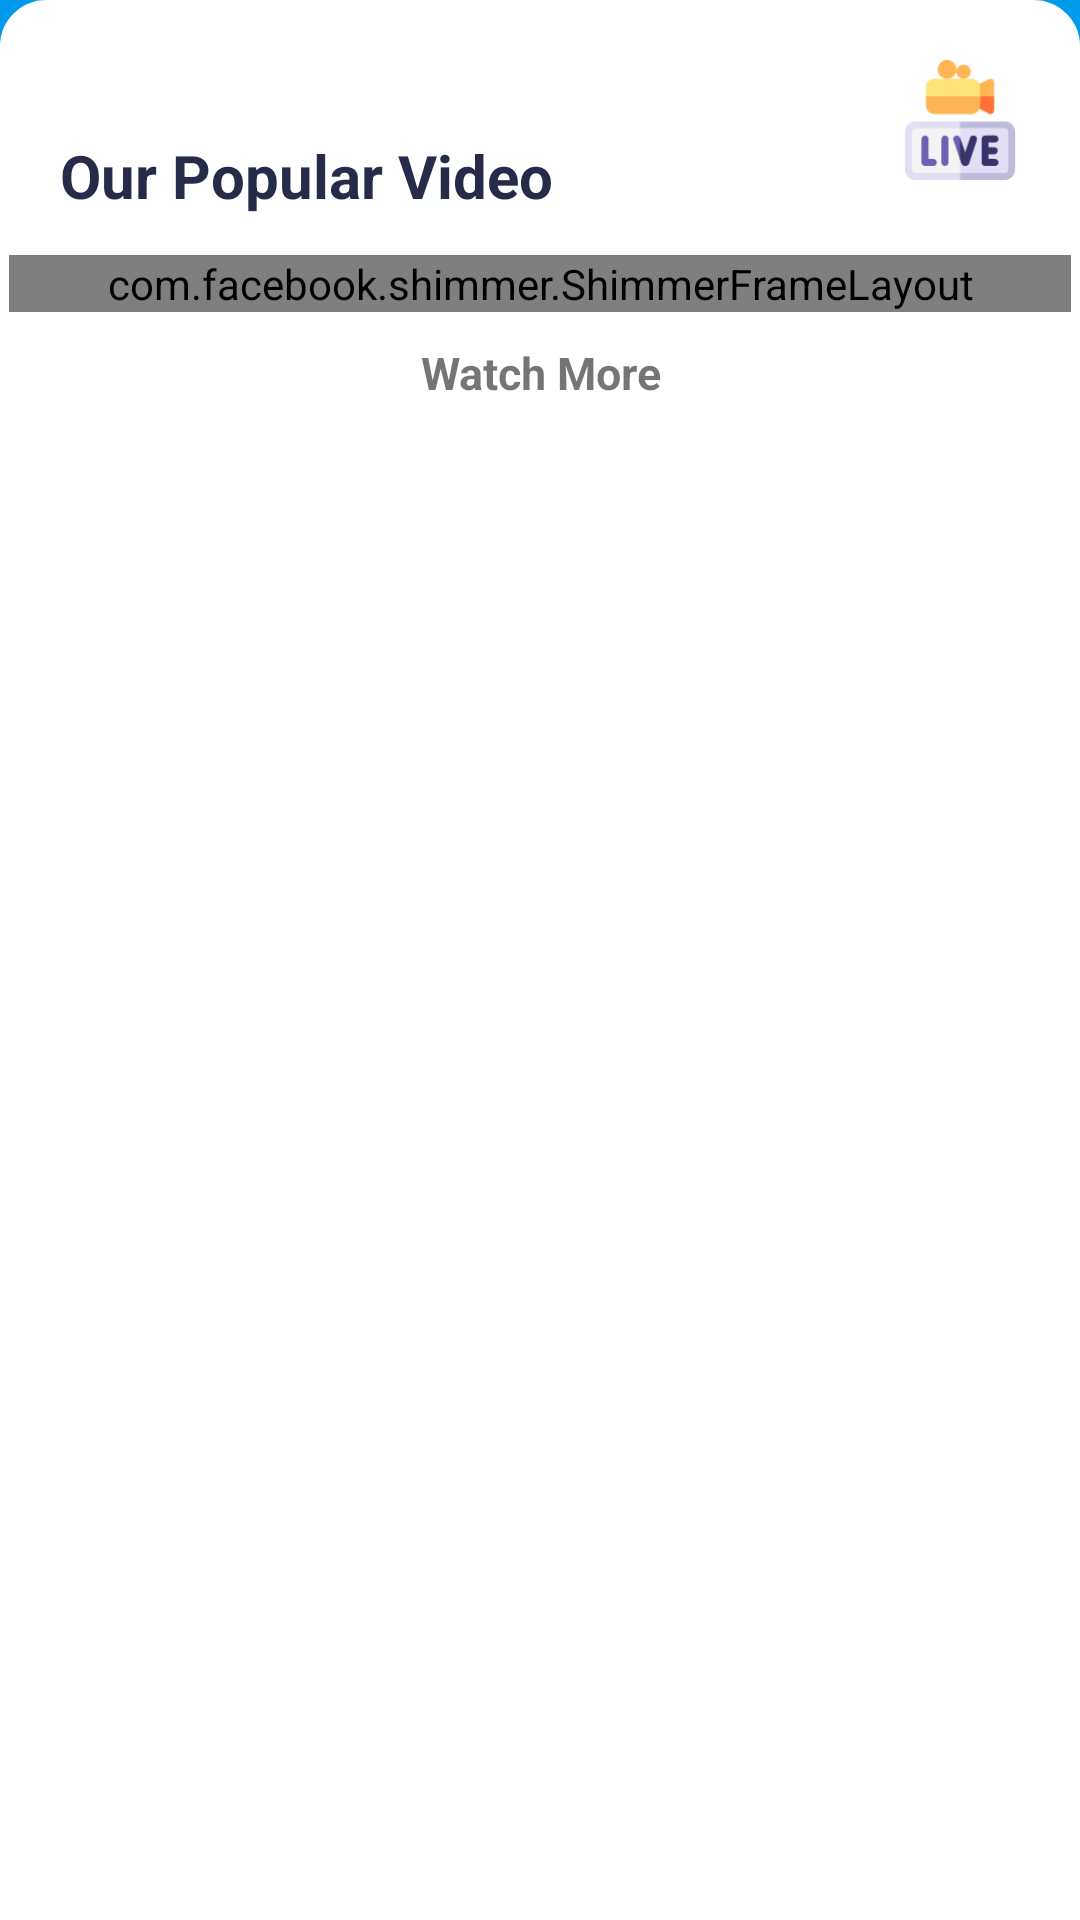

The Android layout XML behind this screen, and the referenced resources:
<!-- AndroidManifest.xml: application theme AppTheme -->
<!-- res/layout/fragment_video.xml -->
<?xml version="1.0" encoding="utf-8"?>
<androidx.constraintlayout.widget.ConstraintLayout xmlns:android="http://schemas.android.com/apk/res/android"
    xmlns:app="http://schemas.android.com/apk/res-auto"
    xmlns:tools="http://schemas.android.com/tools"
    android:layout_width="match_parent"
    android:layout_height="match_parent"
    android:orientation="vertical"
    android:background="@color/lightblue"
    tools:context="com.cilguru.ui.fragments.VideoFragment">
    <LinearLayout
        android:layout_width="match_parent"
        android:layout_height="match_parent"
        android:background="@drawable/roundb"
        android:orientation="vertical">
        <include layout="@layout/searchtag"
            android:layout_marginLeft="20dp"
            android:layout_marginRight="20dp"
            android:layout_height="wrap_content"
            android:visibility="gone"
            android:layout_width="wrap_content"/>
        <LinearLayout
            android:layout_width="match_parent"
            android:layout_height="wrap_content"
            android:orientation="vertical"
            android:layout_marginTop="15dp"
            android:background="@color/white">
            <androidx.core.widget.NestedScrollView
                android:layout_width="match_parent"
                android:layout_height="match_parent"
                android:orientation="vertical"
                app:layout_constraintBottom_toBottomOf="parent"
                app:layout_constraintStart_toStartOf="parent"
                app:layout_constraintTop_toTopOf="parent">
                <LinearLayout
                    android:layout_width="match_parent"
                    android:layout_height="wrap_content"
                    android:orientation="vertical">
                    <LinearLayout
                        android:layout_width="match_parent"
                        android:layout_height="wrap_content"
                        android:layout_marginTop="25dp"
                        android:gravity="center"
                        android:orientation="vertical"
                        app:layout_constraintEnd_toEndOf="parent"
                        app:layout_constraintStart_toStartOf="parent"
                        app:layout_constraintTop_toTopOf="parent">
                        <LinearLayout
                            android:layout_width="wrap_content"
                            android:layout_height="wrap_content"
                            android:orientation="vertical"
                            android:layout_gravity="left">
                            <TextView
                                android:id="@+id/ttltv"
                                android:layout_width="wrap_content"
                                android:layout_height="wrap_content"
                                android:layout_gravity="left"
                                android:fontFamily="sans-serif"
                                android:gravity="left"
                                android:paddingLeft="20dp"
                                android:paddingTop="5dp"
                                android:paddingRight="10dp"
                                android:paddingBottom="5dp"
                                android:text="Our Popular Video"
                                android:textColor="@color/colorPrimary"
                                android:textSize="20sp"
                                android:textStyle="bold" />
                            <View
                                android:layout_width="match_parent"
                                android:layout_height="5dp"
                                android:gravity="left"
                                android:layout_gravity="left"
                                android:layout_marginStart="20dp"
                                android:paddingTop="5dp"
                                android:paddingRight="10dp"
                                android:paddingBottom="5dp"
                                android:background="@color/white"/>
                        </LinearLayout>
                        <LinearLayout
                            android:layout_width="match_parent"
                            android:layout_height="wrap_content"
                            android:padding="3dp"
                            android:orientation="vertical">

                            <LinearLayout
                                android:layout_width="match_parent"
                                android:layout_height="wrap_content"
                                android:orientation="vertical">
                                <LinearLayout
                                    android:layout_width="match_parent"
                                    android:layout_height="wrap_content"
                                    android:gravity="center"
                                    android:layout_gravity="center"
                                    android:orientation="vertical">
                                    <com.facebook.shimmer.ShimmerFrameLayout
                                        android:id="@+id/shimmerFrameLayout"
                                        android:layout_width="match_parent"
                                        android:layout_height="match_parent"
                                        android:layout_gravity="center"
                                        android:visibility="visible"
                                        android:orientation="vertical">

                                        
                                        <LinearLayout
                                            android:gravity="center"
                                            android:layout_width="match_parent"
                                            android:layout_height="wrap_content"
                                            android:orientation="vertical">


                                            <include layout="@layout/fglly" />

                                            <include layout="@layout/fglly" />

                                            <include layout="@layout/fglly" />

                                            <include layout="@layout/fglly" />

                                        </LinearLayout>
                                    </com.facebook.shimmer.ShimmerFrameLayout>

                                    <androidx.recyclerview.widget.RecyclerView
                                        android:id="@+id/recyclerView"
                                        android:layout_width="wrap_content"
                                        android:layout_height="match_parent"
                                        android:orientation="horizontal"
                                        android:visibility="gone" />
                                    <TextView
                                        android:layout_width="match_parent"
                                        android:layout_height="wrap_content"
                                        android:padding="10dp"
                                        android:gravity="center"
                                        android:id="@+id/wtmore"
                                        android:textStyle="bold"
                                        android:textSize="15dp"
                                        android:text="Watch More"/>
                                </LinearLayout>
                            </LinearLayout>
                            <View
                                android:layout_width="wrap_content"
                                android:layout_height="100dp"
                                android:background="@color/transparent"/>
                        </LinearLayout>

                    </LinearLayout>

                </LinearLayout>

            </androidx.core.widget.NestedScrollView>
        </LinearLayout>
    </LinearLayout>
    <ImageView
        android:id="@+id/livetv"
        android:layout_width="40dp"
        android:layout_height="40dp"
        android:layout_alignParentEnd="true"
        android:src="@drawable/ic_live"
        android:layout_margin="20dp"
        app:layout_constraintEnd_toEndOf="parent"
        app:layout_constraintTop_toTopOf="parent" />

    <ProgressBar
        android:id="@+id/myDataLoaderProgressBar"
        style="?android:attr/progressBarStyleHorizontal"
        android:layout_width="150dp"
        android:layout_height="wrap_content"
        android:indeterminate="true"
        android:indeterminateBehavior="cycle"
        android:visibility="gone"
        app:layout_constraintBottom_toBottomOf="parent"
        app:layout_constraintEnd_toEndOf="@+id/linearLayout"
        app:layout_constraintStart_toStartOf="@+id/linearLayout"
        app:layout_constraintTop_toTopOf="parent" />


</androidx.constraintlayout.widget.ConstraintLayout>
<!-- res/layout/searchtag.xml (included above) -->
<?xml version="1.0" encoding="utf-8"?>
<LinearLayout
    xmlns:android="http://schemas.android.com/apk/res/android"
    xmlns:app="http://schemas.android.com/apk/res-auto"
    android:layout_width="match_parent"
    android:layout_height="wrap_content"
    android:background="@color/transparent"
    android:backgroundTint="@color/transparent"
    android:orientation="vertical">













    <LinearLayout
        android:layout_width="match_parent"
        android:layout_height="wrap_content"
        android:orientation="vertical"
        android:layout_marginTop="10dp">
        <HorizontalScrollView
            android:id="@+id/taglist"
            android:layout_width="wrap_content"
            android:layout_height="wrap_content"
            android:layout_marginTop="10dp">
            <LinearLayout
                android:layout_width="wrap_content"
                android:layout_height="wrap_content"
                android:orientation="horizontal">












                <TextView
                    android:id="@+id/dmv"
                    android:paddingLeft="5dp"
                    android:paddingRight="5dp"
                    android:paddingTop="2dp"
                    android:paddingBottom="2dp"
                    android:layout_marginLeft="5dp"
                    android:layout_width="wrap_content"
                    android:layout_height="wrap_content"
                    android:background="@drawable/button_subscribe"
                    android:text="Demo Videos"
                    android:textColor="@color/colorPrimary"/>
                <TextView
                    android:id="@+id/blk"
                    android:paddingLeft="5dp"
                    android:paddingRight="5dp"
                    android:paddingTop="2dp"
                    android:paddingBottom="2dp"
                    android:layout_marginLeft="5dp"
                    android:layout_width="wrap_content"
                    android:layout_height="wrap_content"
                    android:background="@drawable/button_subscribe"
                    android:text="Basic Laal Kitab"
                    android:textColor="@color/colorPrimary"/>
                <TextView
                    android:id="@+id/alk"
                    android:paddingLeft="5dp"
                    android:paddingRight="5dp"
                    android:paddingTop="2dp"
                    android:paddingBottom="2dp"
                    android:layout_marginLeft="5dp"
                    android:layout_width="wrap_content"
                    android:layout_height="wrap_content"
                    android:background="@drawable/button_subscribe"
                    android:text="Advance Lal Kitab"
                    android:textColor="@color/colorPrimary"/>
                <TextView
                    android:id="@+id/mn"
                    android:paddingLeft="5dp"
                    android:paddingRight="5dp"
                    android:paddingTop="2dp"
                    android:paddingBottom="2dp"
                    android:layout_marginLeft="5dp"
                    android:layout_width="wrap_content"
                    android:layout_height="wrap_content"
                    android:background="@drawable/button_subscribe"
                    android:text="Mobile Numerology"
                    android:textColor="@color/colorPrimary"/>
                <TextView
                    android:id="@+id/kpv"
                    android:paddingLeft="5dp"
                    android:paddingRight="5dp"
                    android:paddingTop="2dp"
                    android:paddingBottom="2dp"
                    android:layout_marginLeft="5dp"
                    android:layout_width="wrap_content"
                    android:layout_height="wrap_content"
                    android:background="@drawable/button_subscribe"
                    android:text="K.P. Videos"
                    android:textColor="@color/colorPrimary"/>













            </LinearLayout>
        </HorizontalScrollView>
    </LinearLayout>
</LinearLayout>
<!-- res/layout/fglly.xml (included above) -->
<?xml version="1.0" encoding="utf-8"?>
<androidx.constraintlayout.widget.ConstraintLayout xmlns:android="http://schemas.android.com/apk/res/android"
    xmlns:app="http://schemas.android.com/apk/res-auto"
    xmlns:tools="http://schemas.android.com/tools"
    android:id="@+id/container"
    android:layout_margin="10dp"
    android:background="@color/transparent"
    android:layout_width="wrap_content"
    android:layout_height="wrap_content">



    <ImageView
        android:id="@+id/bnnrimg"
        android:layout_width="300dp"
        android:layout_height="200dp"
        android:background="@color/colorGrey"
        android:padding="4dp"
        app:layout_constraintBottom_toBottomOf="parent"
        app:layout_constraintStart_toStartOf="parent"
        app:layout_constraintTop_toTopOf="parent" />

    <androidx.appcompat.widget.AppCompatTextView
        android:id="@+id/textViewUserName"
        style="@style/TextAppearance.AppCompat.Large"
        android:layout_width="150dp"
        android:layout_height="wrap_content"
        android:layout_marginStart="8dp"
        android:background="#A6FFFFFF"
        android:layout_margin="10dp"
        app:layout_constraintBottom_toBottomOf="parent"
        app:layout_constraintEnd_toEndOf="parent"
        app:layout_constraintTop_toTopOf="parent"
        tools:text="" />

    <androidx.appcompat.widget.AppCompatTextView
        android:id="@+id/textViewUserEmail"
        android:layout_width="100dp"
        android:layout_margin="10dp"
        android:layout_height="wrap_content"
        android:background="@color/colorGrey"
        app:layout_constraintEnd_toEndOf="parent"
        app:layout_constraintTop_toBottomOf="@+id/textViewUserName"
        tools:text="  " />
    <androidx.appcompat.widget.AppCompatTextView
        android:id="@+id/textView"
        android:layout_width="100dp"
        android:layout_margin="10dp"
        android:layout_height="wrap_content"
        android:background="#A6FFFFFF"
        app:layout_constraintEnd_toEndOf="parent"
        app:layout_constraintTop_toBottomOf="@+id/textViewUserEmail"
        tools:text="  " />

</androidx.constraintlayout.widget.ConstraintLayout>
<!-- resources referenced by this layout -->
<resources>
  <color name="bg">#322166</color>
  <color name="colorGrey">#dddddd</color>
  <color name="colorPrimary">#262B49</color>
  <color name="lightblue">#009AED</color>
  <color name="transparent">#00323233</color>
  <color name="white">#ffffff</color>
  <!-- drawable button_subscribe (drawable) -->
  <?xml version="1.0" encoding="utf-8"?>
  <selector xmlns:android="http://schemas.android.com/apk/res/android" >
      <item android:state_pressed="true" >
          <shape android:shape="rectangle"  >
              <corners android:radius="50dip" />
              <stroke android:width="2dp"
                  android:color="#fff" />
              <gradient android:angle="-90"
                  android:startColor="@color/appBg"
                  android:endColor="@color/appBg"  />
          </shape>
      </item>
      <item android:state_focused="true">
          <shape android:shape="rectangle"  >
              <corners android:radius="3dip" />
              <stroke android:width="1dip"
                  android:color="@color/white" />
              <solid android:color="@color/dbg"/>
          </shape>
      </item>
      <item >
          <shape android:shape="rectangle"  >
              <corners android:radius="50dip" />
              <stroke android:width="1dp"
                  android:color="@color/white" />
              <gradient android:angle="-90"
                  android:startColor="@color/yellowgold"
                  android:endColor="@color/yellowgold"  />
          </shape>
      </item>
  </selector>
  <!-- drawable ic_live: vector/xml drawable (drawable, 3818 chars, omitted) -->
  <!-- drawable roundb (drawable) -->
  <?xml version="1.0" encoding="UTF-8"?>
  <layer-list xmlns:android="http://schemas.android.com/apk/res/android" >
  
      <item>
          <shape android:shape="rectangle">
              <gradient
                  android:startColor="@color/white"
                  android:centerColor="@color/white"
                  android:endColor="@color/white"
                  android:angle="270"/>
              <corners
  
                  android:topLeftRadius="15dp"
                  android:topRightRadius="15dp"/>
  
              <stroke android:width="1dp"
                  android:color="@color/white"/>
          </shape>
  
      </item>
  
  </layer-list>
  <style name="AppTheme" parent="Theme.AppCompat.Light.NoActionBar">
          
          <item name="android:windowLayoutInDisplayCutoutMode" tools:targetApi="o_mr1">shortEdges
          </item>
          <item name="android:statusBarColor">@color/lightblue</item>
          <item name="android:windowTranslucentNavigation" tools:targetApi="kitkat">false</item>
          <item name="colorPrimary">@color/lightblue</item>
          <item name="colorPrimaryDark">@color/lightblue</item>
          <item name="colorAccent">@color/lightblue</item>
      </style>
  <color name="appBg">#212242</color>
  <color name="dbg">#161729</color>
  <color name="yellowgold">#FF6F00</color>
</resources>
